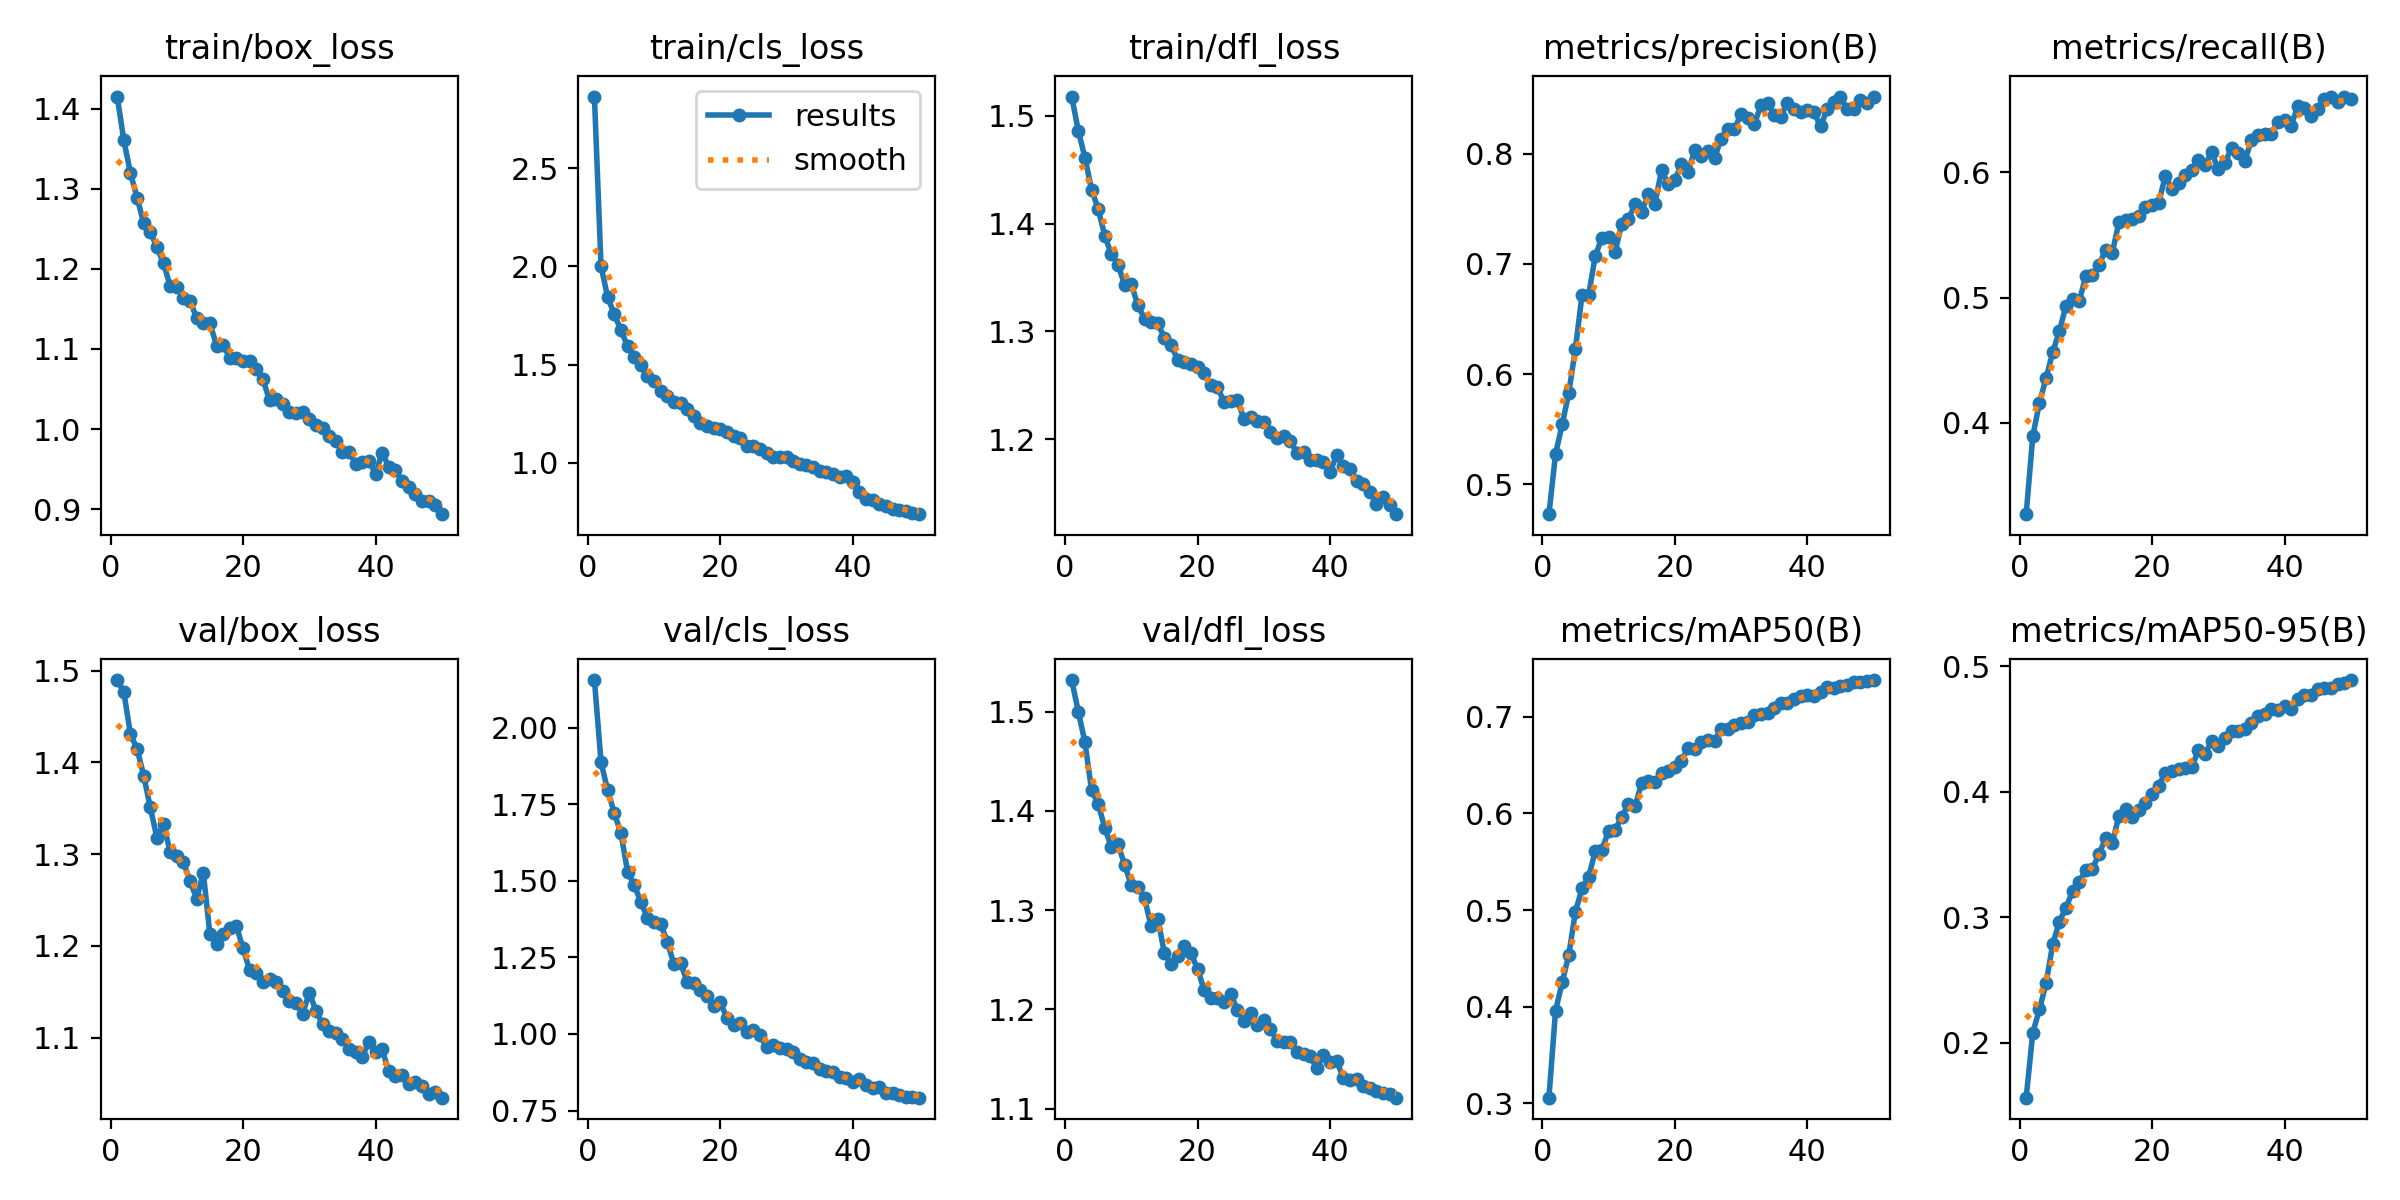

The file beside this chart, header and first rows:
epoch, time, train/box_loss, train/cls_loss, train/dfl_loss, metrics/precision(B), metrics/recall(B), metrics/mAP50(B), metrics/mAP50-95(B), val/box_loss, val/cls_loss, val/dfl_loss, lr/pg0, lr/pg1, lr/pg2
1, 372.2, 1.415, 2.865, 1.518, 0.4729, 0.3271, 0.3057, 0.1565, 1.49, 2.155, 1.532, 0.000237, 0.000237, 0.000237
2, 737, 1.361, 2.001, 1.486, 0.5275, 0.3896, 0.3958, 0.2083, 1.477, 1.887, 1.5, 0.0004656, 0.0004656, 0.0004656
3, 1088, 1.32, 1.842, 1.461, 0.5543, 0.4159, 0.425, 0.2268, 1.431, 1.795, 1.469, 0.0006848, 0.0006848, 0.0006848
4, 1438, 1.289, 1.757, 1.431, 0.583, 0.4358, 0.4537, 0.2474, 1.415, 1.721, 1.421, 0.0006716, 0.0006716, 0.0006716
5, 1780, 1.257, 1.674, 1.414, 0.623, 0.4563, 0.4983, 0.2785, 1.386, 1.655, 1.407, 0.0006575, 0.0006575, 0.0006575
6, 2114, 1.246, 1.594, 1.389, 0.6718, 0.4733, 0.5223, 0.2967, 1.351, 1.53, 1.383, 0.0006433, 0.0006433, 0.0006433
7, 2460, 1.227, 1.538, 1.371, 0.672, 0.4932, 0.5344, 0.3077, 1.318, 1.486, 1.363, 0.0006292, 0.0006292, 0.0006292
8, 2806, 1.207, 1.497, 1.362, 0.7073, 0.4987, 0.5612, 0.3208, 1.333, 1.432, 1.366, 0.000615, 0.000615, 0.000615
9, 3157, 1.179, 1.44, 1.343, 0.7236, 0.497, 0.5626, 0.3282, 1.302, 1.377, 1.346, 0.0006009, 0.0006009, 0.0006009
10, 3494, 1.177, 1.414, 1.344, 0.7248, 0.5171, 0.5818, 0.3381, 1.298, 1.366, 1.325, 0.0005868, 0.0005868, 0.0005868
11, 3819, 1.164, 1.365, 1.324, 0.7111, 0.5181, 0.583, 0.3386, 1.291, 1.36, 1.323, 0.0005726, 0.0005726, 0.0005726
12, 4147, 1.16, 1.342, 1.312, 0.7366, 0.5263, 0.5966, 0.3507, 1.271, 1.302, 1.312, 0.0005585, 0.0005585, 0.0005585
13, 4475, 1.138, 1.308, 1.309, 0.7406, 0.5384, 0.6093, 0.3631, 1.251, 1.228, 1.284, 0.0005444, 0.0005444, 0.0005444
14, 4806, 1.133, 1.301, 1.308, 0.7541, 0.5358, 0.6077, 0.3589, 1.28, 1.233, 1.291, 0.0005302, 0.0005302, 0.0005302
15, 5134, 1.132, 1.273, 1.294, 0.7475, 0.5602, 0.6313, 0.3811, 1.213, 1.169, 1.256, 0.0005161, 0.0005161, 0.0005161
16, 5459, 1.104, 1.239, 1.288, 0.7632, 0.5618, 0.6341, 0.3861, 1.202, 1.165, 1.246, 0.0005019, 0.0005019, 0.0005019
17, 5788, 1.105, 1.203, 1.274, 0.7546, 0.563, 0.6322, 0.3797, 1.213, 1.143, 1.254, 0.0004878, 0.0004878, 0.0004878
18, 6120, 1.088, 1.188, 1.272, 0.7848, 0.5652, 0.6418, 0.3857, 1.22, 1.123, 1.264, 0.0004737, 0.0004737, 0.0004737
19, 6458, 1.089, 1.179, 1.269, 0.7729, 0.5725, 0.6441, 0.3914, 1.221, 1.092, 1.256, 0.0004595, 0.0004595, 0.0004595
20, 6794, 1.084, 1.17, 1.267, 0.7758, 0.574, 0.6478, 0.3979, 1.197, 1.103, 1.241, 0.0004454, 0.0004454, 0.0004454
21, 7125, 1.085, 1.156, 1.261, 0.7905, 0.5757, 0.6548, 0.405, 1.173, 1.052, 1.219, 0.0004313, 0.0004313, 0.0004313
22, 7454, 1.075, 1.134, 1.25, 0.7833, 0.597, 0.6678, 0.4152, 1.17, 1.029, 1.212, 0.0004171, 0.0004171, 0.0004171
23, 7787, 1.062, 1.127, 1.249, 0.8029, 0.5868, 0.6673, 0.4167, 1.161, 1.037, 1.212, 0.000403, 0.000403, 0.000403
24, 8117, 1.036, 1.083, 1.235, 0.7975, 0.5917, 0.6736, 0.4183, 1.164, 1.008, 1.208, 0.0003888, 0.0003888, 0.0003888
25, 8440, 1.038, 1.085, 1.235, 0.8027, 0.5981, 0.6762, 0.4193, 1.16, 1.012, 1.216, 0.0003747, 0.0003747, 0.0003747
26, 8771, 1.031, 1.071, 1.237, 0.796, 0.6018, 0.6752, 0.42, 1.151, 0.9952, 1.2, 0.0003606, 0.0003606, 0.0003606
27, 9107, 1.022, 1.047, 1.219, 0.8135, 0.6102, 0.6877, 0.4332, 1.14, 0.9579, 1.189, 0.0003464, 0.0003464, 0.0003464
28, 9426, 1.02, 1.031, 1.221, 0.822, 0.6063, 0.687, 0.4304, 1.137, 0.9643, 1.196, 0.0003323, 0.0003323, 0.0003323
29, 9747, 1.021, 1.03, 1.217, 0.8224, 0.616, 0.6914, 0.4403, 1.126, 0.9535, 1.184, 0.0003182, 0.0003182, 0.0003182
30, 10077, 1.013, 1.028, 1.216, 0.8356, 0.6025, 0.6939, 0.4369, 1.149, 0.9501, 1.19, 0.000304, 0.000304, 0.000304
31, 10411, 1.005, 1.007, 1.207, 0.8323, 0.6076, 0.6943, 0.4431, 1.129, 0.9415, 1.18, 0.0002899, 0.0002899, 0.0002899
32, 10763, 1.001, 0.9941, 1.201, 0.8264, 0.6195, 0.7017, 0.4484, 1.115, 0.9186, 1.168, 0.0002757, 0.0002757, 0.0002757
33, 11155, 0.9919, 0.9867, 1.203, 0.8439, 0.6153, 0.7025, 0.4485, 1.107, 0.9074, 1.167, 0.0002616, 0.0002616, 0.0002616
34, 11534, 0.9851, 0.9803, 1.199, 0.8458, 0.609, 0.7039, 0.4501, 1.105, 0.9049, 1.167, 0.0002475, 0.0002475, 0.0002475
35, 11921, 0.9716, 0.9588, 1.188, 0.8352, 0.626, 0.7092, 0.4551, 1.099, 0.8869, 1.157, 0.0002333, 0.0002333, 0.0002333
36, 12304, 0.9714, 0.9504, 1.188, 0.8336, 0.6298, 0.714, 0.4602, 1.088, 0.8798, 1.155, 0.0002192, 0.0002192, 0.0002192
37, 12684, 0.9569, 0.9425, 1.181, 0.8462, 0.6305, 0.7142, 0.4623, 1.085, 0.8745, 1.153, 0.0002051, 0.0002051, 0.0002051
38, 13063, 0.9587, 0.9254, 1.181, 0.8406, 0.631, 0.7187, 0.4658, 1.079, 0.8609, 1.14, 0.0001909, 0.0001909, 0.0001909
39, 13431, 0.9607, 0.9327, 1.179, 0.8379, 0.6401, 0.7217, 0.4653, 1.095, 0.8558, 1.154, 0.0001768, 0.0001768, 0.0001768
40, 13812, 0.9437, 0.9037, 1.17, 0.8398, 0.6418, 0.7224, 0.4687, 1.084, 0.8437, 1.146, 0.0001626, 0.0001626, 0.0001626
41, 14182, 0.9706, 0.8513, 1.185, 0.8377, 0.6373, 0.7219, 0.4658, 1.087, 0.8545, 1.148, 0.0001485, 0.0001485, 0.0001485
42, 14560, 0.9527, 0.8153, 1.176, 0.8247, 0.6528, 0.7255, 0.4738, 1.063, 0.833, 1.131, 0.0001344, 0.0001344, 0.0001344
43, 14940, 0.9492, 0.8082, 1.172, 0.8401, 0.6511, 0.7309, 0.4773, 1.058, 0.8221, 1.128, 0.0001202, 0.0001202, 0.0001202
44, 15312, 0.9352, 0.7916, 1.162, 0.8466, 0.6453, 0.7303, 0.4768, 1.059, 0.8268, 1.13, 0.0001061, 0.0001061, 0.0001061
45, 15688, 0.9282, 0.7813, 1.159, 0.8516, 0.6509, 0.7325, 0.4819, 1.049, 0.8078, 1.123, 9.19632e-05, 9.19632e-05, 9.19632e-05
46, 16060, 0.9193, 0.7645, 1.151, 0.8404, 0.6586, 0.7334, 0.4825, 1.051, 0.8064, 1.121, 7.7826e-05, 7.7826e-05, 7.7826e-05
47, 16437, 0.9101, 0.7584, 1.14, 0.8401, 0.6603, 0.7358, 0.4828, 1.047, 0.8007, 1.117, 6.36888e-05, 6.36888e-05, 6.36888e-05
48, 16813, 0.9101, 0.7548, 1.147, 0.8485, 0.6564, 0.7362, 0.486, 1.038, 0.7939, 1.115, 4.95516e-05, 4.95516e-05, 4.95516e-05
49, 17207, 0.9047, 0.7446, 1.14, 0.8461, 0.6606, 0.7372, 0.4869, 1.041, 0.7943, 1.115, 3.54144e-05, 3.54144e-05, 3.54144e-05
50, 17596, 0.8938, 0.7377, 1.131, 0.8517, 0.6584, 0.7381, 0.4891, 1.034, 0.7921, 1.111, 2.12772e-05, 2.12772e-05, 2.12772e-05
